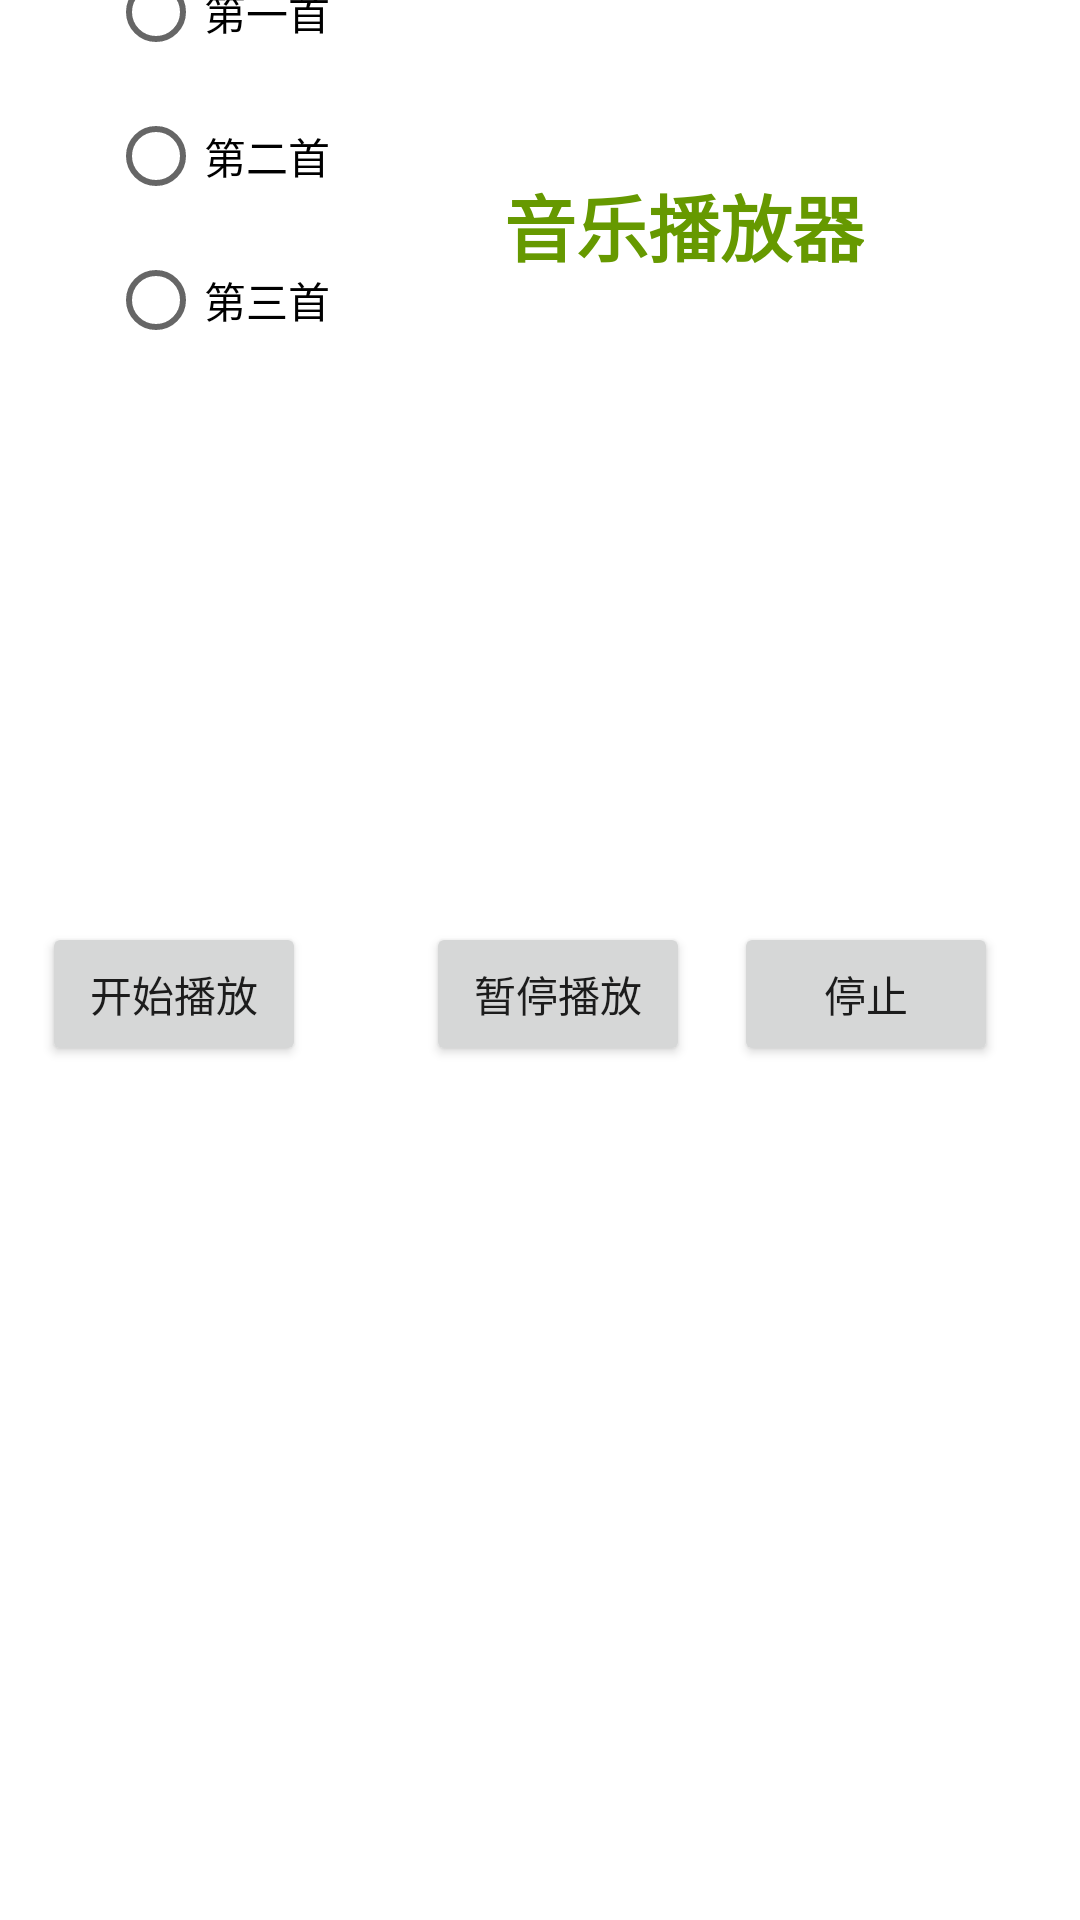

Write the Android layout XML for this screen, with the resource values it uses.
<!-- AndroidManifest.xml: application theme Theme.MUSIC_TOY -->
<!-- res/layout/activity_main.xml -->
<?xml version="1.0" encoding="utf-8"?>
<androidx.constraintlayout.widget.ConstraintLayout
    xmlns:android="http://schemas.android.com/apk/res/android"
    xmlns:app="http://schemas.android.com/apk/res-auto"
    xmlns:tools="http://schemas.android.com/tools"
    android:layout_width="match_parent"
    android:layout_height="match_parent"
    android:background="@color/white"
    tools:context=".MainActivity">
    <TextView
        android:id="@+id/textView"
        android:layout_width="wrap_content"
        android:layout_height="wrap_content"
        android:text="@string/t1"
        android:textColor="@android:color/holo_green_dark"
        android:textSize="24sp"
        android:textStyle="bold"
        app:layout_constraintBottom_toBottomOf="parent"
        app:layout_constraintHorizontal_bias="0.7"
        app:layout_constraintLeft_toLeftOf="parent"
        app:layout_constraintRight_toRightOf="parent"
        app:layout_constraintTop_toTopOf="parent"
        app:layout_constraintVertical_bias="0.095" />
    <RadioGroup
        app:layout_constraintEnd_toStartOf="@+id/textView"
        android:layout_width="wrap_content"
        android:layout_height="wrap_content"
        android:layout_marginStart="50dp"
        android:layout_marginTop="50dp"
        android:layout_marginEnd="72dp"
        android:layout_marginBottom="587dp"
        android:layout_marginLeft="10dp"
        android:layout_marginRight="10dp"
        app:layout_constraintBottom_toBottomOf="parent"
        app:layout_constraintStart_toStartOf="parent"
        app:layout_constraintTop_toTopOf="parent">
        <RadioButton
            android:id="@+id/radioButton1"
            android:layout_width="wrap_content"
            android:layout_height="wrap_content"
            android:textColor="@color/black"
            android:text="@string/t2" />
        <RadioButton
            android:id="@+id/radioButton2"
            android:layout_width="wrap_content"
            android:layout_height="wrap_content"
            android:textColor="@color/black"
            android:text="@string/t3" />

        <RadioButton
            android:id="@+id/radioButton3"
            android:layout_width="wrap_content"
            android:layout_height="wrap_content"
            android:textColor="@color/black"
            android:text="@string/t4" />
    </RadioGroup>

    <Button
        android:id="@+id/playBtn"
        android:layout_width="wrap_content"
        android:layout_height="wrap_content"
        android:text="@string/t5"
        app:layout_constraintBottom_toBottomOf="parent"
        app:layout_constraintHorizontal_bias="0.052"
        app:layout_constraintLeft_toLeftOf="parent"
        app:layout_constraintRight_toRightOf="parent"
        app:layout_constraintTop_toTopOf="parent"
        app:layout_constraintVertical_bias="0.519" />

    <Button
        android:id="@+id/pauseBtn"
        android:layout_width="wrap_content"
        android:layout_height="wrap_content"
        android:text="@string/t6"
        app:layout_constraintBottom_toBottomOf="parent"
        app:layout_constraintHorizontal_bias="0.522"
        app:layout_constraintLeft_toLeftOf="parent"
        app:layout_constraintRight_toRightOf="parent"
        app:layout_constraintTop_toTopOf="parent"
        app:layout_constraintVertical_bias="0.519" />

    <Button
        android:id="@+id/stopBtn"
        android:layout_width="wrap_content"
        android:layout_height="wrap_content"
        android:text="@string/t7"
        app:layout_constraintBottom_toBottomOf="parent"
        app:layout_constraintHorizontal_bias="0.9"
        app:layout_constraintLeft_toLeftOf="parent"
        app:layout_constraintRight_toRightOf="parent"
        app:layout_constraintTop_toTopOf="parent"
        app:layout_constraintVertical_bias="0.519" />

</androidx.constraintlayout.widget.ConstraintLayout>
<!-- resources referenced by this layout -->
<resources>
  <string name="t1">音乐播放器</string>
  <string name="t2">第一首</string>
  <string name="t3">第二首</string>
  <string name="t4">第三首</string>
  <string name="t5">开始播放</string>
  <string name="t6">暂停播放</string>
  <string name="t7">停止</string>
  <style name="Theme.MUSIC_TOY" parent="Theme.MaterialComponents.DayNight.DarkActionBar">
          
          <item name="colorPrimary">@color/purple_500</item>
          <item name="colorPrimaryVariant">@color/purple_700</item>
          <item name="colorOnPrimary">@color/white</item>
          
          <item name="colorSecondary">@color/teal_200</item>
          <item name="colorSecondaryVariant">@color/teal_700</item>
          <item name="colorOnSecondary">@color/black</item>
          
          <item name="android:statusBarColor" tools:targetApi="l">?attr/colorPrimaryVariant</item>
          
      </style>
  <!-- not gathered from this repository: default colours our renderer supplied (Android Studio template values) -->
  <color name="purple_500">#FF6200EE</color>
  <color name="purple_700">#FF3700B3</color>
  <color name="teal_200">#FF03DAC5</color>
  <color name="teal_700">#FF018786</color>
  <color name="black">#FF000000</color>
  <color name="white">#FFFFFFFF</color>
</resources>
